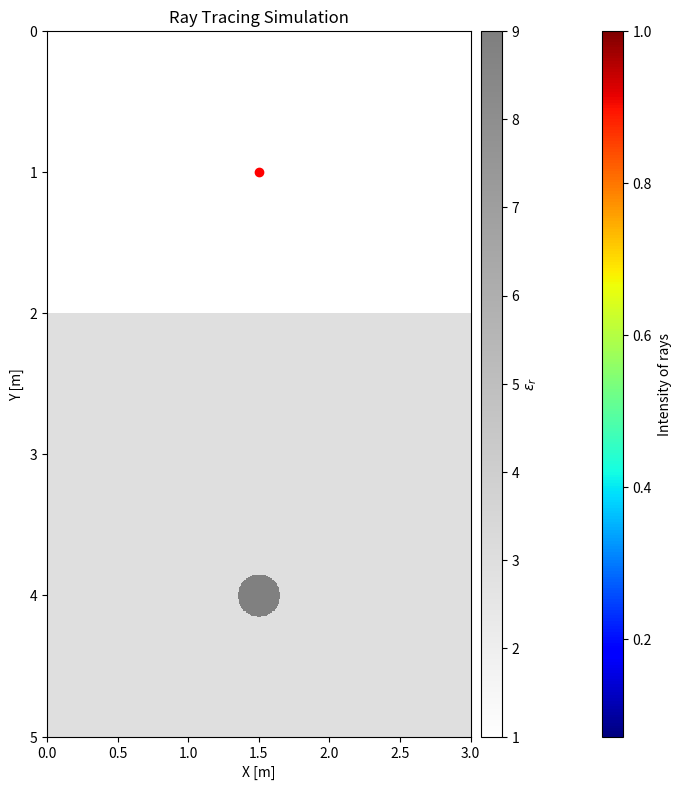

Generate this figure with matplotlib: (Note: this script raises an exception after producing the figure.)
import numpy as np
import matplotlib.pyplot as plt
import matplotlib.animation as animation
from tqdm import tqdm
import mpl_toolkits.axes_grid1 as axgrid1
import matplotlib.cm as cm

#* Simulation parameters
x_size, y_size = 3, 5  # [m]
dx, dy = 0.005, 0.005  # [m]
dt = 0.01e-9  # [s]
time_window = 30e-9  # [s]
Nt = int(time_window / dt)
c = 299792458  # [m/s]
intensity_threshold = 1e-12  # 閾値を小さく設定

#* Define the dielectric constant distribution
def create_default_dielectric_constant(Nx, Ny):
    epsilon_r = np.ones((Nx, Ny))
    #* Background regolith
    epsilon_r[:, int(2/dy):] = 3.0
    #* Rock
    x = np.linspace(0, x_size, Nx)
    y = np.linspace(0, y_size, Ny)
    X, Y = np.meshgrid(x, y, indexing='ij')
    r = np.sqrt((X - 1.5)**2 + (Y - 4)**2)
    epsilon_r[r < 0.15] = 9.0

    return epsilon_r

#* Initialize rays
def initialize_rays(num_rays, source_position):
    rays = []
    #* Define beam width in radians
    angles = np.linspace(np.pi/3, np.pi*2/3, num_rays, endpoint=False)
    for idx, angle in enumerate(angles):
        ray = {
            'id': idx,
            'position': np.array([source_position[0], source_position[1]], dtype=float),
            'direction': np.array([np.cos(angle), np.sin(angle)], dtype=float),
            'intensity': 1.0,
            'terminated': False,
        }
        rays.append(ray)
    print(f"Initialized {len(rays)} rays.")
    return rays

#* Compute the refractive index from the dielectric constant
def compute_refractive_index(epsilon_r):
    return np.sqrt(epsilon_r)

#* Ray tracing simulation
def ray_tracing_simulation(rays, epsilon_r, dt, Nt, dx, dy):
    frames_positions = []
    frames_intensities = []

    Nx, Ny = epsilon_r.shape
    n_map = compute_refractive_index(epsilon_r)
    all_rays = rays.copy()  # すべての光線を管理するリスト

    for step in tqdm(range(Nt), desc='Simulating'):
        positions = []
        intensities = []

        updated_all_rays = []  # 終了していない光線を保持する新しいリスト

        for ray in all_rays:
            if ray['terminated']:
                continue

            x, y = ray['position']
            ix, iy = int(x / dx), int(y / dy)
            if ix < 0 or ix >= Nx or iy < 0 or iy >= Ny:
                ray['terminated'] = True
                continue
            n = n_map[ix, iy]
            v = c / n

            # 位置を更新
            ray['position'] += ray['direction'] * v * dt

            # インターフェースの検出
            ix_new, iy_new = int(ray['position'][0] / dx), int(ray['position'][1] / dy)
            if ix_new != ix or iy_new != iy:
                if ix_new < 0 or ix_new >= Nx or iy_new < 0 or iy_new >= Ny:
                    ray['terminated'] = True
                    continue
                n_new = n_map[ix_new, iy_new]
                if abs(n - n_new) > 1e-6:
                    # インターフェースの法線ベクトルを計算
                    normal = compute_interface_normal(ix, iy, n_map, dx, dy)

                    # 入射角を計算
                    cos_theta_i = -np.dot(normal, ray['direction'])
                    cos_theta_i = np.clip(cos_theta_i, -1.0, 1.0)
                    sin_theta_i = np.sqrt(1 - cos_theta_i**2)

                    # スネルの法則を適用
                    n1, n2 = n, n_new
                    eta = n1 / n2
                    sin_theta_t = eta * sin_theta_i

                    if abs(sin_theta_t) > 1.0:
                        # 全反射
                        R = 1.0
                        T = 0.0
                        # 反射方向を計算
                        reflected_direction = ray['direction'] - 2 * cos_theta_i * normal
                        reflected_direction /= np.linalg.norm(reflected_direction)
                        ray['direction'] = reflected_direction
                        ray['intensity'] *= R
                    else:
                        # 部分的な反射と透過
                        cos_theta_t = np.sqrt(1 - sin_theta_t**2)

                        # フレネルの式を用いて反射率と透過率を計算
                        Rs = ((n1 * cos_theta_i - n2 * cos_theta_t) / (n1 * cos_theta_i + n2 * cos_theta_t)) ** 2
                        Rp = ((n1 * cos_theta_t - n2 * cos_theta_i) / (n1 * cos_theta_t + n2 * cos_theta_i)) ** 2
                        R = 0.5 * (Rs + Rp)
                        T = 1 - R

                        # 数値的不安定性のチェック
                        R = np.clip(R, 0.0, 1.0)
                        T = np.clip(T, 0.0, 1.0)

                        # 反射光線を生成し、次のタイムステップで処理
                        if R * ray['intensity'] > intensity_threshold:
                            print(f"Reflection at  {step*dt/1e-9:.2f} ns, position {ray['position']}")

                            reflected_direction = ray['direction'] - 2 * cos_theta_i * normal
                            reflected_direction /= np.linalg.norm(reflected_direction)
                            reflected_ray = {
                                'id': ray['id'],
                                'position': ray['position'].copy(),
                                'direction': reflected_direction,
                                'intensity': ray['intensity'] * R,
                                'terminated': False,
                            }
                            all_rays.append(reflected_ray)

                        # 屈折光線を更新
                        if T * ray['intensity'] > intensity_threshold:
                            transmitted_direction = eta * ray['direction'] + (eta * cos_theta_i - cos_theta_t) * normal
                            transmitted_direction /= np.linalg.norm(transmitted_direction)
                            ray['direction'] = transmitted_direction
                            ray['intensity'] *= T
                        else:
                            ray['terminated'] = True
                            continue
                # 光線の強度が閾値以下の場合、終了フラグを設定
                if ray['intensity'] < intensity_threshold:
                    ray['terminated'] = True
                    print(f"Terminated at {step*dt/1e-9:.2f} ns, position {ray['position']}")
                    continue

            positions.append(ray['position'].copy())
            intensities.append(ray['intensity'])

            updated_all_rays.append(ray)  # 終了していない光線のみ追加

        all_rays = updated_all_rays  # 次のタイムステップ用に更新

        frames_positions.append(np.array(positions))
        frames_intensities.append(np.array(intensities))

        # 100回に1回、光線の数を表示
        if step % 100 == 0:
            print(f"At {step*dt/1e-9:.2f} ns: Number of rays = {len(positions)}")
    return frames_positions, frames_intensities  # 強度を返す

# インターフェースの法線ベクトルを計算
def compute_interface_normal(ix, iy, n_map, dx, dy):
    grad_nx = (n_map[min(ix + 1, n_map.shape[0] - 1), iy] - n_map[max(ix - 1, 0), iy]) / 2
    grad_ny = (n_map[ix, min(iy + 1, n_map.shape[1] - 1)] - n_map[ix, max(iy - 1, 0)]) / 2
    normal = np.array([grad_nx, grad_ny])
    if np.linalg.norm(normal) == 0:
        normal = np.array([0.0, 1.0])  # 法線ベクトルがゼロの場合のデフォルト
    else:
        normal = normal / np.linalg.norm(normal)
    return normal

# 可視化
def animate_rays(frames_positions, frames_intensities, epsilon_r, source_position):
    fig, ax = plt.subplots(figsize=(8, 8), dpi=300)
    extent = [0, x_size, y_size, 0]

    # 誘電率構造をプロット
    dielectric_img = ax.imshow(
        epsilon_r.T,
        cmap='binary',
        extent=extent,
        interpolation='nearest',
        alpha=0.5,
        origin='upper'
    )
    ax.plot(source_position[0], source_position[1], 'ro')
    ax.set_title('Ray Tracing Simulation')
    ax.set_xlabel('X [m]')
    ax.set_ylabel('Y [m]')

    divider = axgrid1.make_axes_locatable(ax)
    cax = divider.append_axes('right', size='5%', pad=0.1)
    cbar = plt.colorbar(dielectric_img, cax=cax)
    cbar.set_label(r'$\epsilon_r$')

    # 全フレームの強度を取得して正規化
    all_intensities = np.concatenate(frames_intensities)
    vmin = np.min(all_intensities)
    vmax = np.max(all_intensities)

    # 強度に基づくカラーマップを作成
    cmap = plt.get_cmap('jet')
    norm = plt.Normalize(vmin=vmin, vmax=vmax)

    # スキャッタープロットを初期化
    scat = ax.scatter([], [], s=1, c=[], cmap=cmap, norm=norm)

    cax_scat = divider.append_axes('right', size='5%', pad=1)
    cbar_scat = plt.colorbar(cm.ScalarMappable(cmap=cmap, norm=norm), cax=cax_scat)
    cbar_scat.set_label('Intensity of rays')

    # ブリッティングのための初期化関数
    def init():
        scat.set_offsets(np.empty((0, 2)))
        scat.set_array(np.array([]))
        return scat,

    # 更新関数の修正
    def update(i):
        positions = frames_positions[i]
        intensities = frames_intensities[i]

        # positions の形状を確認・修正
        if positions.ndim == 1 and positions.size == 2:
            positions = positions.reshape(1, -1)
        elif positions.ndim == 1 and positions.size == 0:
            positions = positions.reshape(0, 2)

        if len(intensities) > 0:
            scat.set_offsets(positions)
            scat.set_array(intensities)
        else:
            scat.set_offsets(np.empty((0, 2)))
            scat.set_array(np.array([]))
        time_in_ns = i * dt / 1e-9
        ax.set_title(f'Ray Tracing at t = {time_in_ns:.2f} ns')
        return scat,

    print('Animating...')
    print('Number of frames:', len(frames_positions))
    fps = 30

    # tqdmを用いたフレームジェネレータ
    def frame_generator():
        for i in tqdm(range(len(frames_positions)), desc='Creating Animation'):
            yield i

    ani = animation.FuncAnimation(
        fig,
        update,
        frames=frame_generator(),  # プログレスバー付きのフレームジェネレータ
        init_func=init,
        interval=1000 / fps,
        blit=True,
        repeat=False,
        save_count=len(frames_positions),
    )

    plt.tight_layout()
    ani.save('kanda_test_programs/ray_tracing/ray_tracing_animation.mp4', writer='ffmpeg', fps=fps)
    plt.show()

# メイン関数
def main():
    #* Prepare model
    Nx, Ny = int(x_size / dx), int(y_size / dy)
    epsilon_r = create_default_dielectric_constant(Nx, Ny)

    #* Settting about rays
    source_position = (1.5, 1)  # [m]
    num_rays = 100  # 光線の数
    rays = initialize_rays(num_rays, source_position)

    frames_positions, frames_intensities = ray_tracing_simulation(rays, epsilon_r, dt, Nt, dx, dy)
    print('frames_positions:', len(frames_positions))
    print('frames_intensities:', len(frames_intensities))
    animate_rays(frames_positions, frames_intensities, epsilon_r, source_position)

if __name__ == '__main__':
    main()
